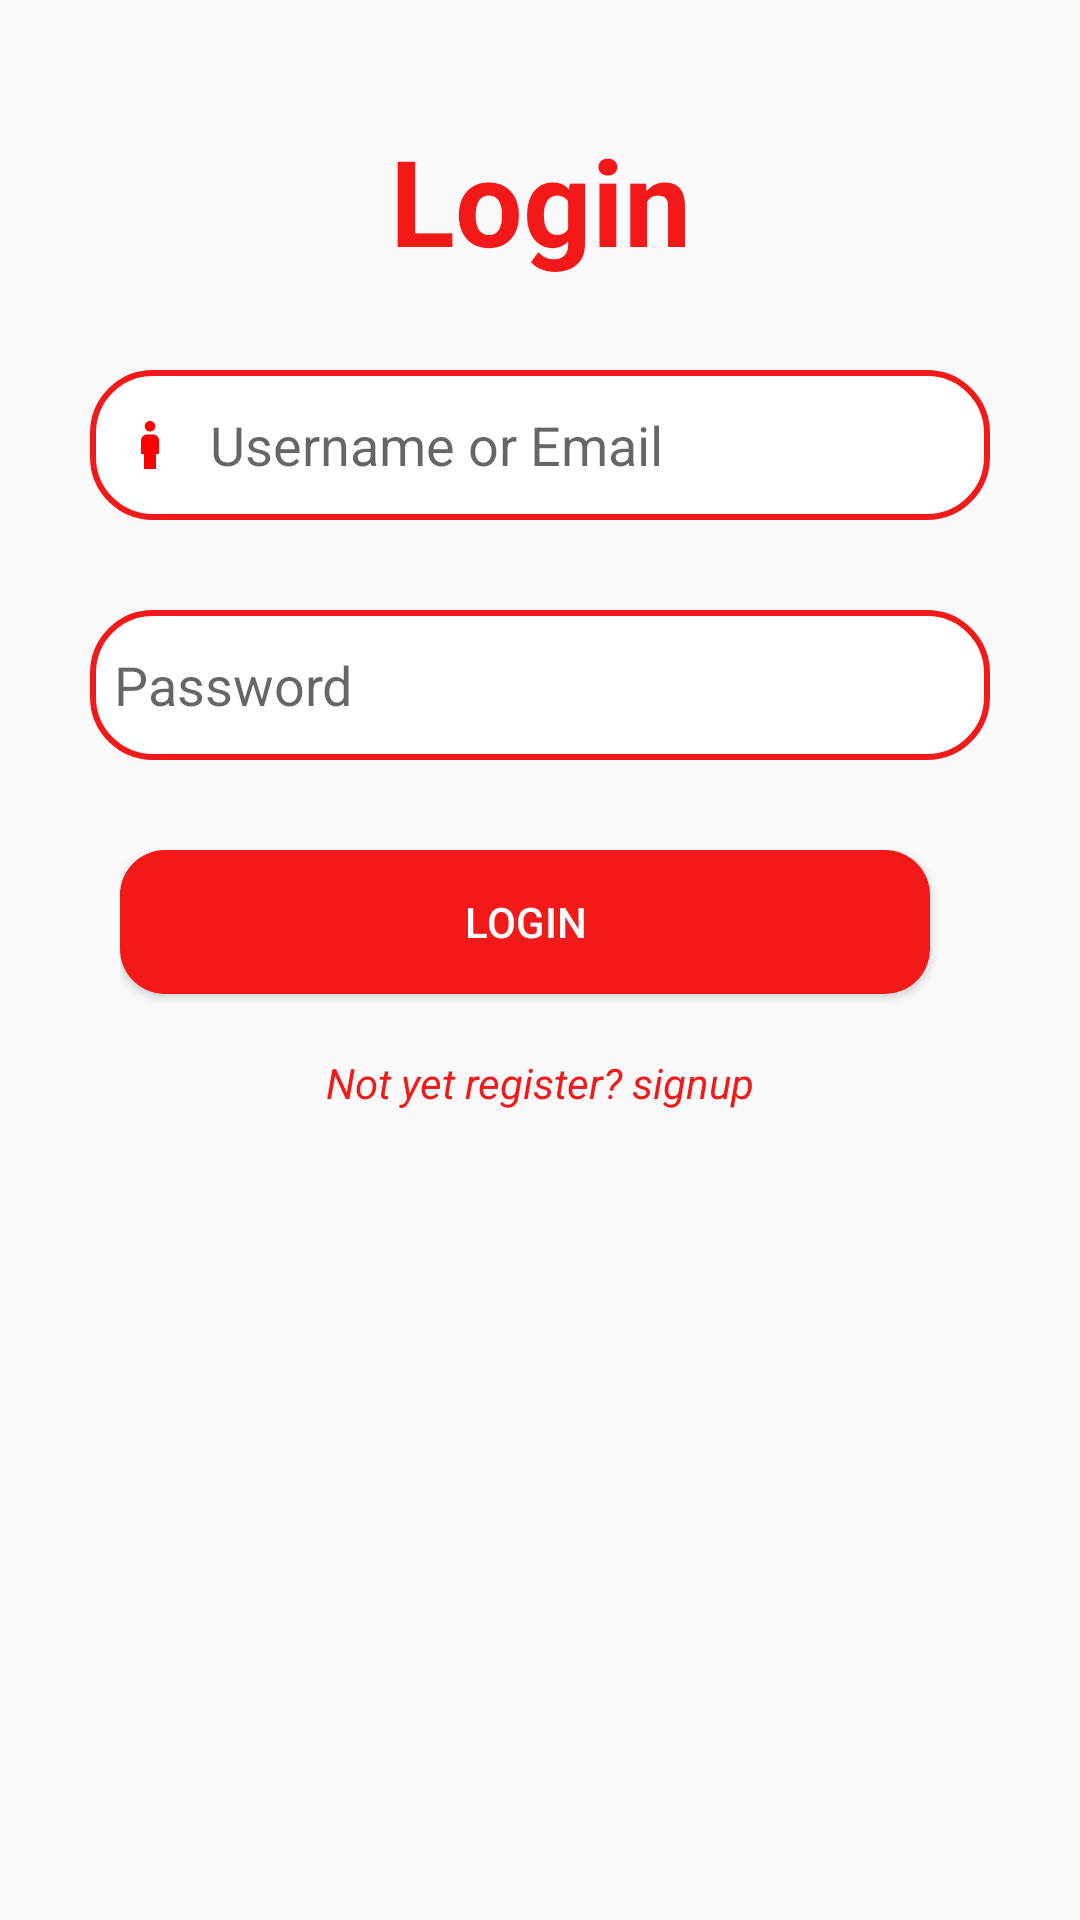

This screen was rendered from an Android layout file. Write that file and the resources it references.
<!-- AndroidManifest.xml: application theme Theme.MyApplication -->
<!-- res/layout/login_layout.xml -->
<?xml version="1.0" encoding="utf-8"?>
<LinearLayout xmlns:android="http://schemas.android.com/apk/res/android"
    android:layout_width="match_parent"
    android:layout_height="match_parent"
    android:orientation="vertical"
    android:layout_gravity="center">

    <TextView
        android:layout_marginTop="40dp"
        android:layout_width="match_parent"
        android:layout_height="wrap_content"
        android:text="Login"
        android:textColor="@color/red"
        android:textSize="40dp"
        android:textStyle="bold"
        android:textAlignment="center"
        />
    <LinearLayout
        android:layout_width="match_parent"
        android:layout_height="wrap_content"
        android:orientation="vertical"
        android:layout_margin="30dp"
        >
        
        
        
        
        
        
        <EditText
            android:layout_width="match_parent"
            android:layout_height="50dp"
            android:hint="Username or Email"
            android:padding="8dp"
            android:drawableLeft="@drawable/ic_baseline_boy_24"
            android:background="@drawable/shape3"
            android:id="@+id/username_login"
            android:drawablePadding="8dp"
            />
        
        
        
        
        
        
        
        <EditText
            android:layout_width="match_parent"
            android:layout_height="50dp"
            android:hint="Password"
            android:background="@drawable/shape3"
            android:padding="8dp"
            android:drawablePadding="8dp"
            android:layout_marginTop="30dp"
            android:inputType="textPassword"
            android:drawableLeft="@drawable/ic_baseline_lock_24"
            android:id="@+id/password_login"
            />


    </LinearLayout>
    <LinearLayout
        android:layout_width="match_parent"
        android:layout_height="wrap_content"
        android:orientation="vertical"
        android:layout_gravity="center"
        android:layout_marginLeft="40dp"
        android:layout_marginRight="40dp"
        >

        <Button
            android:layout_width="match_parent"
            android:layout_height="wrap_content"
            android:text="Login"
            android:layout_marginRight="10dp"
            android:background="@drawable/shape"

            android:id="@+id/btlogin"
            android:textColor="@color/white"
            />
        
        
        
        
        
        
        
        
        


        
        
        
        
        
        
        
        
        

        
        <TextView
            android:id="@+id/to_register"
            android:layout_width="match_parent"
            android:layout_height="wrap_content"
            android:text="Not yet register? signup"
            android:textColor="@color/red"
            android:textAlignment="center"
            android:layout_marginTop="20dp"
            android:textStyle="italic"
            android:clickable="true"
            />

    </LinearLayout>

</LinearLayout>
<!-- resources referenced by this layout -->
<resources>
  <color name="red">#F41919</color>
  <color name="white">#FFFFFFFF</color>
  <!-- drawable ic_baseline_boy_24 (drawable) -->
  <vector android:height="24dp" android:tint="#FF0000"
      android:viewportHeight="24" android:viewportWidth="24"
      android:width="24dp" xmlns:android="http://schemas.android.com/apk/res/android">
      <path android:fillColor="@android:color/white" android:pathData="M12,7.5c0.97,0 1.75,-0.78 1.75,-1.75S12.97,4 12,4s-1.75,0.78 -1.75,1.75S11.03,7.5 12,7.5zM14,20v-5h1v-4.5c0,-1.1 -0.9,-2 -2,-2h-2c-1.1,0 -2,0.9 -2,2V15h1v5H14z"/>
  </vector>
  <!-- drawable shape (drawable) -->
  <?xml version="1.0" encoding="utf-8"?>
  <shape xmlns:android="http://schemas.android.com/apk/res/android">
  <gradient
      android:startColor="@color/red"
      android:endColor="@color/red"
  
      />
      <stroke
          android:dashGap="50dp"
          />
      <corners
          android:radius="15dp"
          />
  
  
  </shape>
  <!-- drawable shape3 (drawable) -->
  <?xml version="1.0" encoding="utf-8"?>
      <shape xmlns:android="http://schemas.android.com/apk/res/android"
          android:shape="rectangle">
          <corners
              android:radius="20dp"/>
          <stroke
              android:color="@color/red"
              android:width="2dp"/>
          <solid
              android:color="@color/white"/>
      </shape>
  <style name="Theme.MyApplication" parent="Theme.AppCompat.Light.DarkActionBar">
          
          <item name="colorPrimary">@color/red</item>
          <item name="colorPrimaryVariant">@color/purple_700</item>
          <item name="colorOnPrimary">@color/white</item>
          
          <item name="colorSecondary">@color/teal_200</item>
          <item name="colorSecondaryVariant">@color/teal_700</item>
          <item name="colorOnSecondary">@color/black</item>
          
          
      </style>
  <color name="purple_700">#FF3700B3</color>
  <color name="teal_200">#FF03DAC5</color>
  <color name="teal_700">#FF018786</color>
  <color name="black">#FF000000</color>
</resources>
